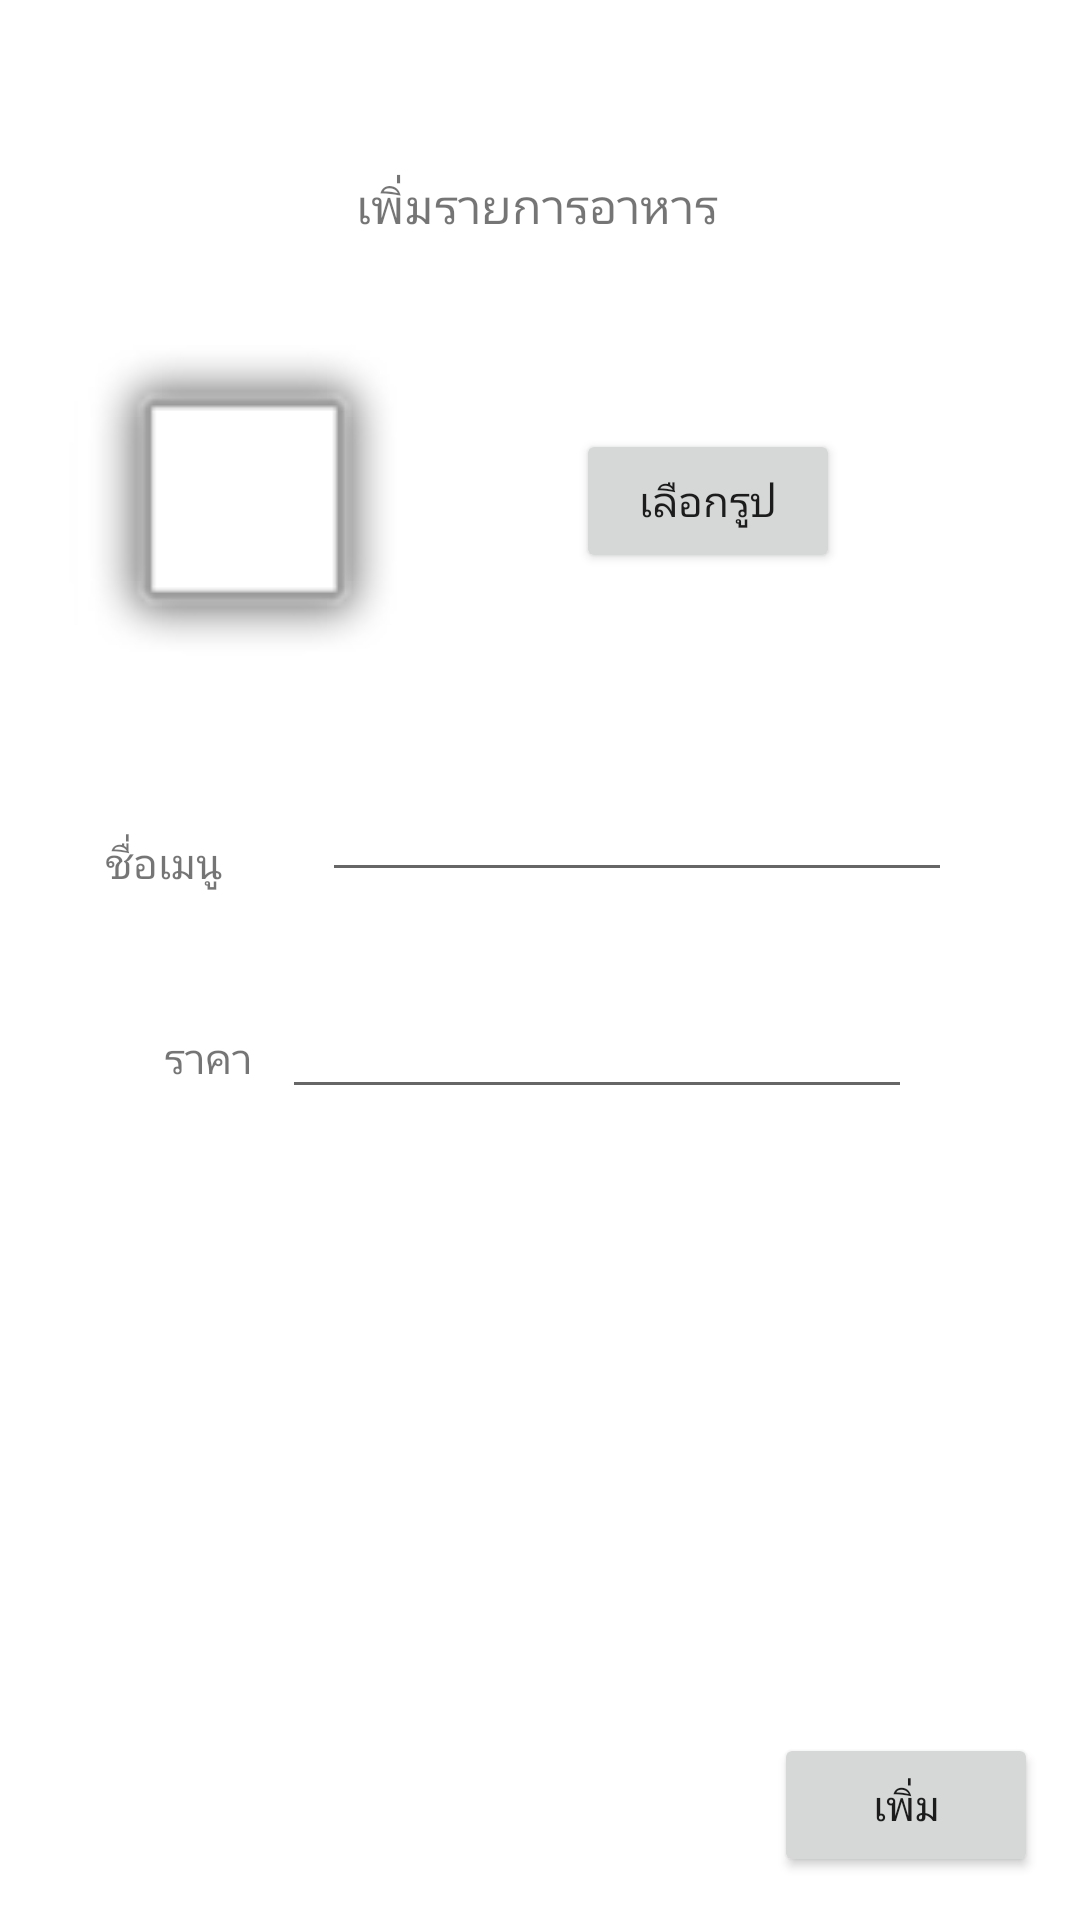

Produce the Android XML layout that renders to this screen, including the resource entries it uses.
<!-- AndroidManifest.xml: application theme Theme.Hww12 -->
<!-- res/layout/activity_add_data.xml -->
<?xml version="1.0" encoding="utf-8"?>
<androidx.constraintlayout.widget.ConstraintLayout xmlns:android="http://schemas.android.com/apk/res/android"
    xmlns:app="http://schemas.android.com/apk/res-auto"
    xmlns:tools="http://schemas.android.com/tools"
    android:layout_width="match_parent"
    android:layout_height="match_parent"
    tools:context=".AddData">

    <TextView
        android:id="@+id/tvadd"
        android:layout_width="123dp"
        android:layout_height="37dp"
        android:text="เพิ่มรายการอาหาร"
        android:textSize="16sp"
        app:layout_constraintBottom_toBottomOf="parent"
        app:layout_constraintEnd_toEndOf="parent"
        app:layout_constraintStart_toStartOf="parent"
        app:layout_constraintTop_toTopOf="parent"
        app:layout_constraintVertical_bias="0.095" />

    <EditText
        android:id="@+id/editmenu"
        android:layout_width="wrap_content"
        android:layout_height="wrap_content"
        android:ems="10"
        android:inputType="textPersonName"
        android:minHeight="48dp"
        app:layout_constraintBottom_toTopOf="@+id/editprice"
        app:layout_constraintEnd_toEndOf="parent"
        app:layout_constraintHorizontal_bias="0.716"
        app:layout_constraintStart_toStartOf="parent"
        app:layout_constraintTop_toBottomOf="@+id/tvadd"
        app:layout_constraintVertical_bias="0.864"
        tools:ignore="SpeakableTextPresentCheck" />

    <TextView
        android:id="@+id/tvmenu"
        android:layout_width="wrap_content"
        android:layout_height="wrap_content"
        android:text="ชื่อเมนู"
        app:layout_constraintBottom_toBottomOf="parent"
        app:layout_constraintEnd_toStartOf="@+id/editmenu"
        app:layout_constraintHorizontal_bias="0.514"
        app:layout_constraintStart_toStartOf="parent"
        app:layout_constraintTop_toTopOf="parent"
        app:layout_constraintVertical_bias="0.448" />

    <TextView
        android:id="@+id/tvprice"
        android:layout_width="wrap_content"
        android:layout_height="wrap_content"
        android:text="ราคา"
        app:layout_constraintBottom_toBottomOf="parent"
        app:layout_constraintEnd_toEndOf="parent"
        app:layout_constraintHorizontal_bias="0.165"
        app:layout_constraintStart_toStartOf="parent"
        app:layout_constraintTop_toBottomOf="@+id/tvmenu"
        app:layout_constraintVertical_bias="0.141" />

    <EditText
        android:id="@+id/editprice"
        android:layout_width="wrap_content"
        android:layout_height="wrap_content"
        android:layout_marginEnd="56dp"
        android:ems="10"
        android:inputType="textPersonName"
        android:minHeight="48dp"
        app:layout_constraintBottom_toTopOf="@+id/add"
        app:layout_constraintEnd_toEndOf="parent"
        app:layout_constraintHorizontal_bias="0.472"
        app:layout_constraintTop_toTopOf="parent"
        app:layout_constraintVertical_bias="0.607"
        tools:ignore="SpeakableTextPresentCheck" />

    <Button
        android:id="@+id/add"
        android:layout_width="wrap_content"
        android:layout_height="wrap_content"
        android:text="เพิ่ม"
        app:layout_constraintBottom_toBottomOf="parent"
        app:layout_constraintEnd_toEndOf="parent"
        app:layout_constraintHorizontal_bias="0.949"
        app:layout_constraintStart_toStartOf="parent"
        app:layout_constraintTop_toTopOf="parent"
        app:layout_constraintVertical_bias="0.976" />

    <ImageView
        android:id="@+id/img"
        android:layout_width="116dp"
        android:layout_height="127dp"
        app:layout_constraintBottom_toBottomOf="parent"
        app:layout_constraintEnd_toEndOf="parent"
        app:layout_constraintHorizontal_bias="0.094"
        app:layout_constraintStart_toStartOf="parent"
        app:layout_constraintTop_toTopOf="parent"
        app:layout_constraintVertical_bias="0.213"
        app:srcCompat="@android:drawable/alert_light_frame" />

    <Button
        android:id="@+id/choosepic"
        android:layout_width="wrap_content"
        android:layout_height="wrap_content"
        android:text="เลือกรูป"
        app:layout_constraintBottom_toTopOf="@+id/editmenu"
        app:layout_constraintEnd_toEndOf="parent"
        app:layout_constraintHorizontal_bias="0.398"
        app:layout_constraintStart_toEndOf="@+id/img"
        app:layout_constraintTop_toBottomOf="@+id/tvadd"
        app:layout_constraintVertical_bias="0.456" />

</androidx.constraintlayout.widget.ConstraintLayout>
<!-- resources referenced by this layout -->
<resources>
  <style name="Theme.Hww12" parent="Theme.MaterialComponents.DayNight.DarkActionBar">
          
          <item name="colorPrimary">@color/purple_500</item>
          <item name="colorPrimaryVariant">@color/purple_700</item>
          <item name="colorOnPrimary">@color/white</item>
          
          <item name="colorSecondary">@color/teal_200</item>
          <item name="colorSecondaryVariant">@color/teal_700</item>
          <item name="colorOnSecondary">@color/black</item>
          
          <item name="android:statusBarColor">?attr/colorPrimaryVariant</item>
          
      </style>
  <!-- not gathered from this repository: default colours our renderer supplied (Android Studio template values) -->
  <color name="purple_500">#FF6200EE</color>
  <color name="purple_700">#FF3700B3</color>
  <color name="teal_200">#FF03DAC5</color>
  <color name="teal_700">#FF018786</color>
  <color name="black">#FF000000</color>
  <color name="white">#FFFFFFFF</color>
</resources>
